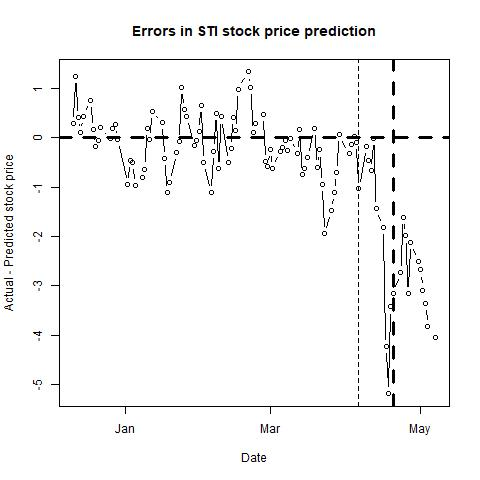

Data behind this chart, as committed beside it:
, п..ticker, date, close, sp500, nasdaq, bond, tbill, stock_return, market_return, daily_riskfree_rate, riskfree_rate_return, rmrf, alpha, b_mkt, b_smb, b_hml, b_umd, pred_close, pred_closediff, newdate
1, STI, 43080, 64.62, 2660, 6875, 2.39, 1.33, -0.008936, 0.003196, 6.47113e-05, 6.47092e-05, 0.003132, 4e-04, 1.273, 0.0717, 1.448, 0.3507, 64.34, 0.2849, 2017-12-11
2, STI, 43081, 65.54, 2664, 6862, 2.4, 1.34, 0.01414, 0.001546, 0.003358, 6.49768e-05, 0.001481, 4e-04, 1.28, 0.045, 1.456, 0.3476, 64.3, 1.243, 2017-12-12
3, STI, 43082, 64.57, 2663, 6876, 2.36, 1.3, -0.01491, -0.0004733, 0.003326, 6.39064e-05, -0.0005372, 4e-04, 1.278, 0.0406, 1.465, 0.3466, 64.15, 0.4152, 2017-12-13
4, STI, 43083, 64.05, 2652, 6857, 2.35, 1.32, -0.008086, -0.004076, 0.003318, 6.36387e-05, -0.00414, 2e-04, 1.335, 0.0352, 1.467, 0.3284, 63.94, 0.108, 2017-12-14
5, STI, 43084, 65, 2676, 6937, 2.35, 1.31, 0.01472, 0.008933, 0.003318, 6.36387e-05, 0.008869, 2e-04, 1.335, 0.0353, 1.467, 0.3283, 64.57, 0.4312, 2017-12-15
6, STI, 43087, 66.03, 2690, 6995, 2.39, 1.38, 0.01572, 0.005349, 0.00335, 6.47092e-05, 0.005284, 3e-04, 1.338, 0.0376, 1.469, 0.3285, 65.27, 0.7577, 2017-12-18
7, STI, 43088, 65.63, 2681, 6964, 2.46, 1.37, -0.006076, -0.003234, 0.003407, 6.65816e-05, -0.0033, 3e-04, 1.337, 0.0394, 1.469, 0.3289, 65.46, 0.166, 2017-12-19
8, STI, 43089, 65.45, 2679, 6961, 2.49, 1.38, -0.002746, -0.0008303, 0.00343, 6.73837e-05, -0.0008977, 3e-04, 1.338, 0.0378, 1.472, 0.3316, 65.63, -0.1773, 2017-12-20
9, STI, 43090, 65.55, 2685, 6965, 2.48, 1.35, 0.001527, 0.001984, 0.003422, 6.71164e-05, 0.001917, 3e-04, 1.331, 0.0324, 1.468, 0.3441, 65.6, -0.04975, 2017-12-21
10, STI, 43091, 65.76, 2683, 6960, 2.48, 1.33, 0.003199, -0.000459, 0.003422, 6.71164e-05, -0.0005261, 3e-04, 1.331, 0.0328, 1.465, 0.3439, 65.56, 0.2025, 2017-12-22
11, STI, 43095, 65.29, 2681, 6936, 2.47, 1.47, -0.007173, -0.001056, 0.003414, 6.6849e-05, -0.001123, 2e-04, 1.332, 0.0199, 1.473, 0.352, 65.31, -0.01983, 2017-12-26
12, STI, 43096, 65.21, 2683, 6939, 2.42, 1.44, -0.001226, 0.0007889, 0.003375, 6.55118e-05, 0.0007234, 2e-04, 1.332, 0.0211, 1.474, 0.3516, 65.02, 0.1858, 2017-12-27
13, STI, 43097, 65.44, 2688, 6950, 2.43, 1.39, 0.003521, 0.001832, 0.003383, 6.57793e-05, 0.001766, 3e-04, 1.319, 0.0236, 1.477, 0.3543, 65.17, 0.2691, 2017-12-28
14, STI, 43098, 64.59, 2674, 6903, 2.4, 1.39, -0.01307, -0.005196, 0.003358, 6.49768e-05, -0.005261, 3e-04, 1.322, 0.0287, 1.471, 0.3542, 64.62, -0.02874, 2017-12-29
15, STI, 43102, 64.86, 2696, 7007, 2.46, 1.44, 0.004172, 0.008269, 0.003407, 6.65816e-05, 0.008202, 2e-04, 1.329, 0.0254, 1.468, 0.3569, 65.8, -0.9411, 2018-01-02
16, STI, 43103, 65.68, 2713, 7066, 2.44, 1.41, 0.01256, 0.006379, 0.003391, 6.60468e-05, 0.006313, 2e-04, 1.338, 0.0165, 1.466, 0.3572, 66.14, -0.4563, 2018-01-03
17, STI, 43104, 65.86, 2724, 7078, 2.46, 1.41, 0.002737, 0.004021, 0.003407, 6.65816e-05, 0.003955, 2e-04, 1.325, 0.0156, 1.467, 0.366, 66.36, -0.4972, 2018-01-04
18, STI, 43105, 65.91, 2743, 7137, 2.47, 1.39, 0.0007589, 0.007007, 0.003414, 6.6849e-05, 0.006941, 2e-04, 1.319, 0.0153, 1.462, 0.3578, 66.88, -0.9684, 2018-01-05
19, STI, 43108, 66.35, 2748, 7157, 2.49, 1.45, 0.006654, 0.001662, 0.00343, 6.73837e-05, 0.001594, 2e-04, 1.3, 0.0365, 1.469, 0.3662, 67.17, -0.8155, 2018-01-08
20, STI, 43109, 66.95, 2751, 7164, 2.55, 1.44, 0.009002, 0.0013, 0.003477, 6.89871e-05, 0.001231, 2e-04, 1.307, 0.0309, 1.499, 0.3797, 67.59, -0.6357, 2018-01-09
21, STI, 43110, 67.7, 2748, 7154, 2.55, 1.42, 0.01114, -0.001113, 0.003477, 6.89871e-05, -0.001182, 2e-04, 1.296, 0.0449, 1.509, 0.3861, 67.51, 0.1927, 2018-01-10
22, STI, 43111, 67.86, 2768, 7212, 2.54, 1.43, 0.002361, 0.00701, 0.003469, 6.87199e-05, 0.006941, 2e-04, 1.285, 0.011, 1.52, 0.4078, 67.9, -0.0412, 2018-01-11
23, STI, 43112, 68.89, 2786, 7261, 2.55, 1.43, 0.01506, 0.006729, 0.003477, 6.89871e-05, 0.00666, 2e-04, 1.289, 0.0144, 1.536, 0.4155, 68.35, 0.5409, 2018-01-12
24, STI, 43116, 68.3, 2776, 7224, 2.54, 1.45, -0.008601, -0.003532, 0.003469, 6.87199e-05, -0.003601, 1e-04, 1.291, 0.0095, 1.537, 0.4151, 67.99, 0.3056, 2018-01-16
25, STI, 43117, 68.35, 2803, 7298, 2.57, 1.44, 0.0007318, 0.009369, 0.003493, 6.95214e-05, 0.0093, 2e-04, 1.274, -0.0065, 1.518, 0.38, 68.76, -0.4145, 2018-01-17
26, STI, 43118, 67.94, 2798, 7296, 2.62, 1.45, -0.006017, -0.001616, 0.003531, 7.08566e-05, -0.001687, 2e-04, 1.275, -0.0051, 1.518, 0.3785, 69.06, -1.117, 2018-01-18
27, STI, 43119, 68.58, 2810, 7336, 2.64, 1.44, 0.009376, 0.004377, 0.003546, 7.13905e-05, 0.004305, 2e-04, 1.269, -0.007, 1.52, 0.3836, 69.5, -0.9166, 2018-01-19
28, STI, 43122, 69.88, 2833, 7408, 2.66, 1.44, 0.01878, 0.008035, 0.003561, 7.19243e-05, 0.007963, 2e-04, 1.297, -0.0257, 1.509, 0.3669, 70.18, -0.3016, 2018-01-22
29, STI, 43123, 70.32, 2839, 7460, 2.63, 1.44, 0.006277, 0.002171, 0.003538, 7.11236e-05, 0.0021, 2e-04, 1.313, -0.0297, 1.508, 0.3614, 70.4, -0.08492, 2018-01-23
30, STI, 43124, 71.2, 2838, 7415, 2.65, 1.43, 0.01244, -0.0005589, 0.003553, 7.16574e-05, -0.0006306, 2e-04, 1.316, -0.0416, 1.521, 0.3654, 70.17, 1.025, 2018-01-24
31, STI, 43125, 70.6, 2839, 7411, 2.63, 1.42, -0.008463, 0.0006021, 0.003538, 7.11236e-05, 0.000531, 1e-04, 1.302, -0.0392, 1.516, 0.3588, 70.02, 0.5798, 2018-01-25
32, STI, 43126, 71.38, 2873, 7506, 2.66, 1.41, 0.01099, 0.01177, 0.003561, 7.19243e-05, 0.0117, 2e-04, 1.305, -0.0495, 1.52, 0.3639, 70.95, 0.433, 2018-01-26
33, STI, 43129, 70.74, 2854, 7466, 2.7, 1.44, -0.009007, -0.006755, 0.003591, 7.29916e-05, -0.006828, 2e-04, 1.301, -0.0482, 1.523, 0.365, 70.89, -0.1473, 2018-01-29
34, STI, 43130, 70.51, 2822, 7402, 2.73, 1.44, -0.003257, -0.01096, 0.003613, 7.37918e-05, -0.01103, 2e-04, 1.268, -0.0226, 1.532, 0.3867, 70.57, -0.06189, 2018-01-30
35, STI, 43131, 70.7, 2824, 7411, 2.72, 1.46, 0.002691, 0.0004874, 0.003606, 7.35251e-05, 0.0004139, 2e-04, 1.27, -0.0315, 1.537, 0.3915, 70.58, 0.1196, 2018-01-31
36, STI, 43132, 71.41, 2822, 7386, 2.78, 1.48, 0.009992, -0.0006497, 0.00365, 7.51249e-05, -0.0007248, 2e-04, 1.27, -0.0308, 1.538, 0.3894, 70.75, 0.6584, 2018-02-01
37, STI, 43133, 69.48, 2762, 7241, 2.84, 1.48, -0.0274, -0.02144, 0.003693, 7.67238e-05, -0.02151, 2e-04, 1.254, -0.0234, 1.54, 0.3953, 69.99, -0.5086, 2018-02-02
38, STI, 43136, 66.3, 2649, 6968, 2.77, 1.51, -0.04685, -0.04184, 0.003642, 7.48583e-05, -0.04192, 4e-04, 1.16, 0.0327, 1.544, 0.4187, 67.41, -1.114, 2018-02-05
39, STI, 43137, 68.43, 2695, 7116, 2.79, 1.52, 0.03162, 0.01729, 0.003657, 7.53915e-05, 0.01722, 4e-04, 1.19, 0.0134, 1.54, 0.4228, 68.7, -0.2694, 2018-02-06
40, STI, 43138, 69.01, 2682, 7052, 2.84, 1.55, 0.00844, -0.005016, 0.003693, 7.67238e-05, -0.005092, 4e-04, 1.181, 0.0242, 1.549, 0.4291, 68.51, 0.5011, 2018-02-07
41, STI, 43139, 65.8, 2581, 6777, 2.85, 1.55, -0.04763, -0.03826, 0.0037, 7.69902e-05, -0.03834, 3e-04, 1.211, 0.0067, 1.544, 0.4297, 66.42, -0.6188, 2018-02-08
42, STI, 43140, 67.48, 2620, 6874, 2.83, 1.55, 0.02521, 0.01482, 0.003686, 7.64574e-05, 0.01475, 3e-04, 1.216, -0.0027, 1.545, 0.4304, 67.06, 0.423, 2018-02-09
43, STI, 43143, 67.59, 2656, 6982, 2.86, 1.62, 0.001629, 0.01382, 0.003707, 7.72566e-05, 0.01374, 3e-04, 1.199, 0.0152, 1.551, 0.427, 68.08, -0.4945, 2018-02-12
44, STI, 43144, 67.92, 2663, 7014, 2.83, 1.59, 0.00487, 0.002612, 0.003686, 7.64574e-05, 0.002535, 4e-04, 1.201, 0.0108, 1.555, 0.4298, 68.15, -0.2256, 2018-02-13
45, STI, 43145, 70.07, 2699, 7144, 2.91, 1.58, 0.03116, 0.01331, 0.003743, 7.8588e-05, 0.01324, 3e-04, 1.203, 0.0193, 1.549, 0.4272, 69.66, 0.4098, 2018-02-14
46, STI, 43146, 70.63, 2731, 7256, 2.9, 1.58, 0.00796, 0.012, 0.003736, 7.83218e-05, 0.01192, 3e-04, 1.199, 0.0151, 1.556, 0.4348, 70.48, 0.1484, 2018-02-15
47, STI, 43147, 71.15, 2732, 7239, 2.87, 1.62, 0.007335, 0.0003718, 0.003714, 7.75229e-05, 0.0002943, 3e-04, 1.198, 0.0187, 1.557, 0.4334, 70.16, 0.9871, 2018-02-16
48, STI, 43151, 71.52, 2716, 7234, 2.88, 1.66, 0.005187, -0.00586, 0.003722, 7.77892e-05, -0.005938, 4e-04, 1.184, 0.0116, 1.561, 0.4474, 70.18, 1.336, 2018-02-20
49, STI, 43152, 71.45, 2701, 7218, 2.94, 1.64, -0.0009792, -0.00551, 0.003764, 7.93866e-05, -0.00559, 4e-04, 1.192, 0.0056, 1.56, 0.4425, 70.43, 1.02, 2018-02-21
50, STI, 43153, 70.34, 2704, 7210, 2.92, 1.63, -0.01566, 0.000974, 0.00375, 7.88543e-05, 0.0008952, 3e-04, 1.192, 0.0033, 1.567, 0.443, 70.24, 0.09729, 2018-02-22
51, STI, 43154, 71.29, 2747, 7337, 2.88, 1.64, 0.01342, 0.0159, 0.003722, 7.77892e-05, 0.01582, 3e-04, 1.186, 0.0064, 1.569, 0.4451, 70.99, 0.2983, 2018-02-23
52, STI, 43157, 72, 2780, 7421, 2.86, 1.66, 0.00991, 0.01169, 0.003707, 7.72566e-05, 0.01161, 3e-04, 1.176, 0.006, 1.592, 0.4628, 71.53, 0.4739, 2018-02-26
53, STI, 43158, 70.57, 2744, 7330, 2.9, 1.66, -0.02006, -0.01279, 0.003736, 7.83218e-05, -0.01286, 2e-04, 1.178, -0.0074, 1.597, 0.4623, 71.06, -0.4906, 2018-02-27
54, STI, 43159, 69.84, 2714, 7273, 2.87, 1.65, -0.0104, -0.01116, 0.003714, 7.75229e-05, -0.01124, 3e-04, 1.171, -0.0152, 1.6, 0.4685, 70.43, -0.5856, 2018-02-28
55, STI, 43160, 69.09, 2678, 7181, 2.81, 1.63, -0.0108, -0.01341, 0.003671, 7.59245e-05, -0.01349, 3e-04, 1.166, 0.003, 1.602, 0.4674, 69.33, -0.2398, 2018-03-01
56, STI, 43161, 69.62, 2691, 7258, 2.86, 1.65, 0.007642, 0.005059, 0.003707, 7.72566e-05, 0.004982, 3e-04, 1.171, 0.0207, 1.59, 0.4596, 70.25, -0.6251, 2018-03-02
57, STI, 43164, 70.67, 2721, 7331, 2.88, 1.7, 0.01497, 0.01097, 0.003722, 7.77892e-05, 0.01089, 3e-04, 1.171, 0.0197, 1.591, 0.4605, 70.94, -0.2693, 2018-03-05
58, STI, 43165, 71.07, 2728, 7372, 2.88, 1.68, 0.005644, 0.002636, 0.003722, 7.77892e-05, 0.002558, 3e-04, 1.171, 0.0163, 1.59, 0.4597, 71.26, -0.1928, 2018-03-06
59, STI, 43166, 71.47, 2727, 7397, 2.89, 1.68, 0.005612, -0.0004842, 0.003729, 7.80555e-05, -0.0005623, 3e-04, 1.17, 0.0313, 1.585, 0.4652, 71.52, -0.04771, 2018-03-07
60, STI, 43167, 71.32, 2739, 7428, 2.86, 1.67, -0.002101, 0.004452, 0.003707, 7.72566e-05, 0.004375, 3e-04, 1.167, 0.0315, 1.612, 0.4863, 71.58, -0.2569, 2018-03-08
... 41 more rows
